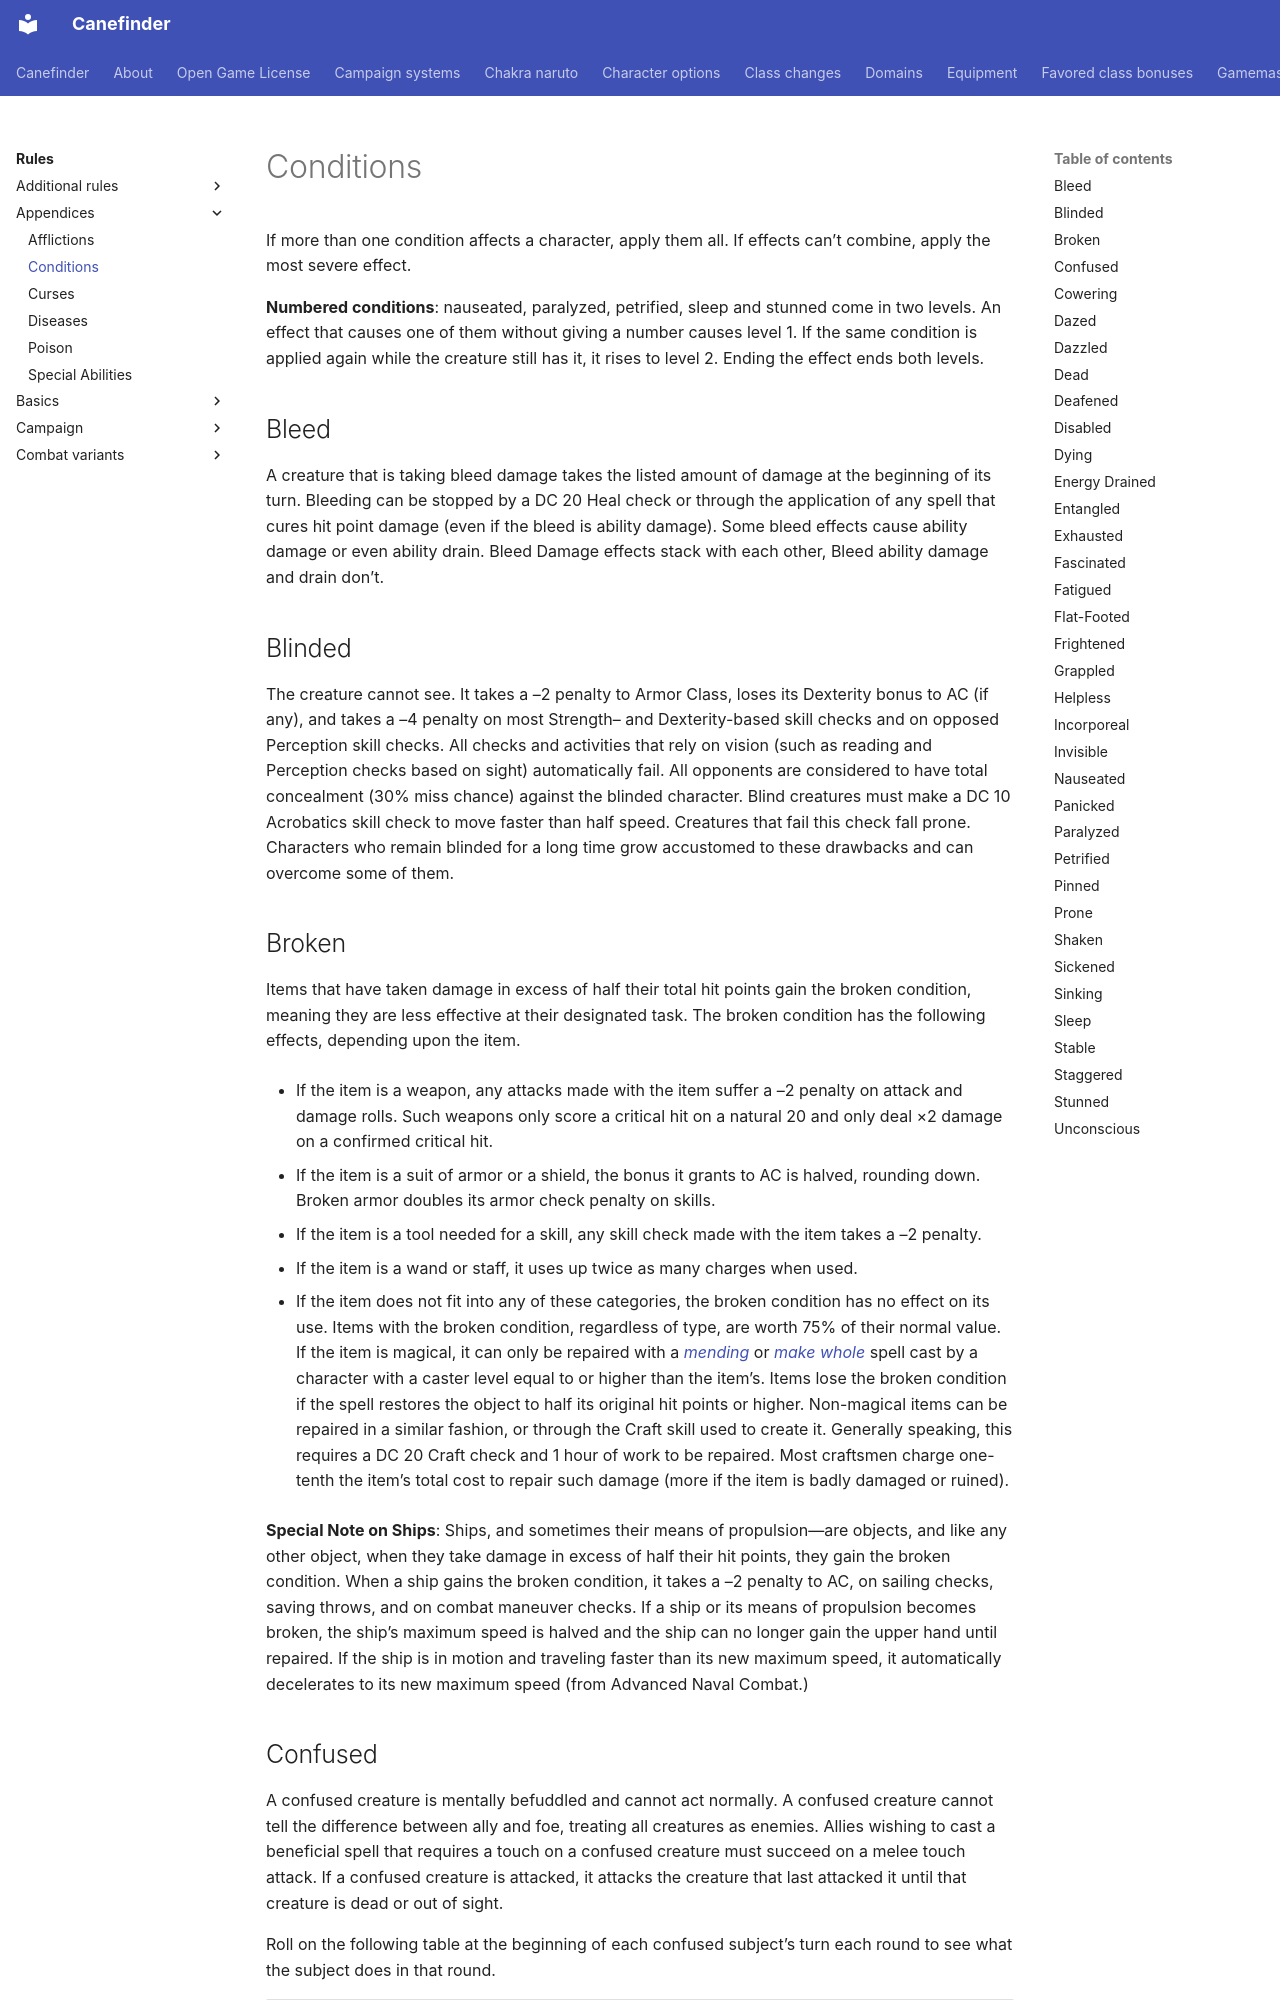

repository: canefinderhouserules/Canefinderhouserules · page: rules/appendices/conditions/index.html · generator: mkdocs

# Conditions

If more than one condition affects a character, apply them all. If effects can’t combine, apply the most severe effect.

**Numbered conditions**: nauseated, paralyzed, petrified, sleep and stunned come in two levels. An effect that causes one of them without giving a number causes level 1. If the same condition is applied again while the creature still has it, it rises to level 2. Ending the effect ends both levels.

## Bleed

A creature that is taking bleed damage takes the listed amount of damage at the beginning of its turn. Bleeding can be stopped by a DC 20 Heal check or through the application of any spell that cures hit point damage (even if the bleed is ability damage). Some bleed effects cause ability damage or even ability drain. Bleed Damage effects stack with each other, Bleed ability damage and drain don’t.

## Blinded

The creature cannot see. It takes a –2 penalty to Armor Class, loses its Dexterity bonus to AC (if any), and takes a –4 penalty on most Strength– and Dexterity-based skill checks and on opposed Perception skill checks. All checks and activities that rely on vision (such as reading and Perception checks based on sight) automatically fail. All opponents are considered to have total concealment (30% miss chance) against the blinded character. Blind creatures must make a DC 10 Acrobatics skill check to move faster than half speed. Creatures that fail this check fall prone. Characters who remain blinded for a long time grow accustomed to these drawbacks and can overcome some of them.

## Broken

Items that have taken damage in excess of half their total hit points gain the broken condition, meaning they are less effective at their designated task. The broken condition has the following effects, depending upon the item.

- If the item is a weapon, any attacks made with the item suffer a –2 penalty on attack and damage rolls. Such weapons only score a critical hit on a natural 20 and only deal ×2 damage on a confirmed critical hit.

- If the item is a suit of armor or a shield, the bonus it grants to AC is halved, rounding down. Broken armor doubles its armor check penalty on skills.

- If the item is a tool needed for a skill, any skill check made with the item takes a –2 penalty.

- If the item is a wand or staff, it uses up twice as many charges when used.

- If the item does not fit into any of these categories, the broken condition has no effect on its use. Items with the broken condition, regardless of type, are worth 75% of their normal value. If the item is magical, it can only be repaired with a [*mending*](../../magic/spells/mending.md) or [*make whole*](../../magic/spells/make-whole.md) spell cast by a character with a caster level equal to or higher than the item’s. Items lose the broken condition if the spell restores the object to half its original hit points or higher. Non-magical items can be repaired in a similar fashion, or through the Craft skill used to create it. Generally speaking, this requires a DC 20 Craft check and 1 hour of work to be repaired. Most craftsmen charge one-tenth the item’s total cost to repair such damage (more if the item is badly damaged or ruined).

**Special Note on Ships**: Ships, and sometimes their means of propulsion—are objects, and like any other object, when they take damage in excess of half their hit points, they gain the broken condition. When a ship gains the broken condition, it takes a –2 penalty to AC, on sailing checks, saving throws, and on combat maneuver checks. If a ship or its means of propulsion becomes broken, the ship’s maximum speed is halved and the ship can no longer gain the upper hand until repaired. If the ship is in motion and traveling faster than its new maximum speed, it automatically decelerates to its new maximum speed (from Advanced Naval Combat.)
